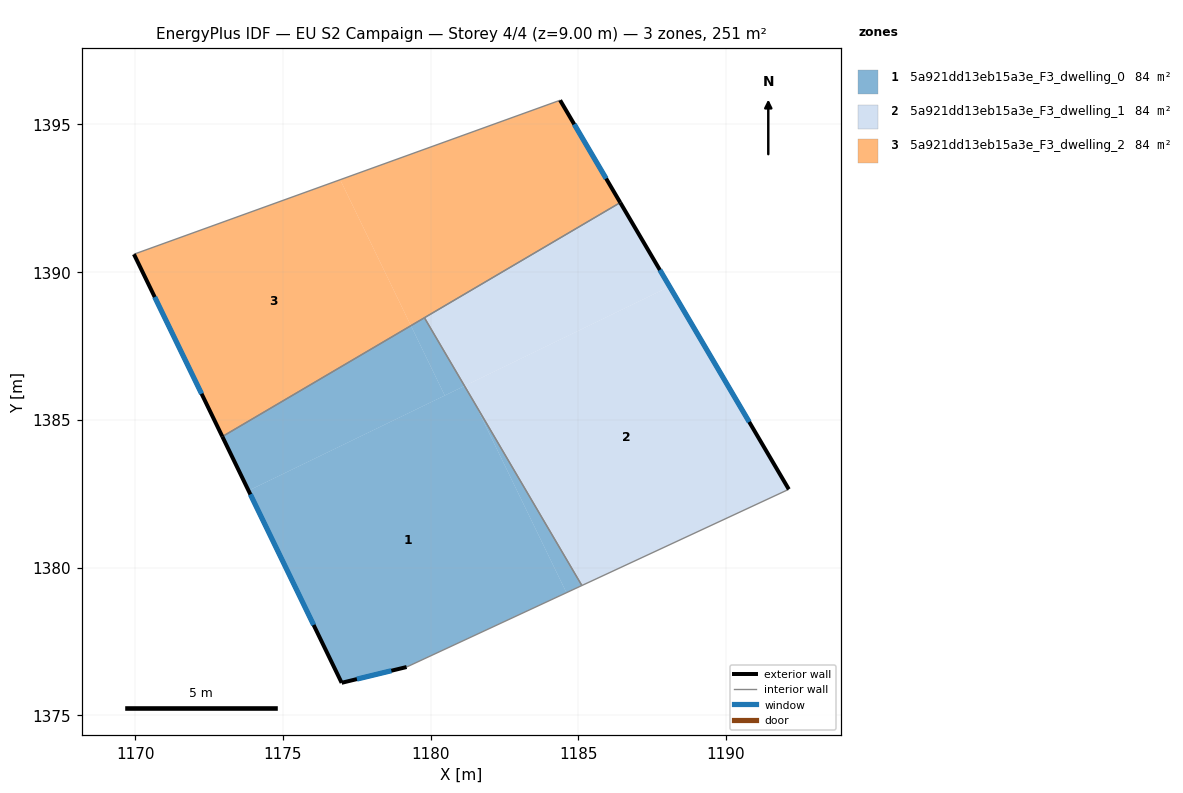
=== STOREY PLAN SPEC (per zone: floor XY polygon, exterior-wall plan segments, windows/doors) ===
zone 1: 5a921dd13eb15a3e_F3_dwelling_0  (83.7 m²)
  floor: (1181.48, 1385.58) (1184.60, 1379.15) (1179.19, 1376.63) (1176.99, 1376.10) (1173.84, 1382.60) (1181.15, 1386.15)
  floor: (1181.48, 1385.58) (1185.12, 1379.39) (1184.60, 1379.15)
  floor: (1179.33, 1388.19) (1180.48, 1385.82) (1173.84, 1382.60) (1172.95, 1384.43)
  floor: (1179.79, 1388.46) (1181.15, 1386.15) (1180.48, 1385.82) (1179.33, 1388.19)
  exterior wall: (1176.99, 1376.10) – (1179.19, 1376.63)  [2.3 m]
    window: (1177.50, 1376.22) – (1178.67, 1376.51)  [1.9 m²]
  exterior wall: (1172.95, 1384.43) – (1176.99, 1376.10)  [9.3 m]
    window: (1173.90, 1382.48) – (1176.04, 1378.06)  [7.8 m²]
  interior walls: 3
zone 2: 5a921dd13eb15a3e_F3_dwelling_1  (83.7 m²)
  floor: (1188.09, 1389.51) (1192.12, 1382.65) (1185.12, 1379.39) (1181.48, 1385.58) (1181.20, 1386.17)
  floor: (1181.20, 1386.17) (1181.48, 1385.58) (1181.15, 1386.15)
  floor: (1186.42, 1392.36) (1188.09, 1389.51) (1181.15, 1386.15) (1179.79, 1388.46)
  exterior wall: (1192.12, 1382.65) – (1186.42, 1392.36)  [11.3 m]
    window: (1190.79, 1384.93) – (1187.76, 1390.08)  [9.5 m²]
  interior walls: 3
zone 3: 5a921dd13eb15a3e_F3_dwelling_2  (83.7 m²)
  floor: (1176.94, 1393.13) (1179.33, 1388.19) (1172.95, 1384.43) (1169.96, 1390.61)
  floor: (1184.38, 1395.82) (1186.42, 1392.36) (1179.33, 1388.19) (1176.94, 1393.13)
  exterior wall: (1186.42, 1392.36) – (1184.38, 1395.82)  [4.0 m]
    window: (1185.94, 1393.17) – (1184.86, 1395.01)  [3.4 m²]
  exterior wall: (1169.96, 1390.61) – (1172.95, 1384.43)  [6.9 m]
    window: (1170.66, 1389.16) – (1172.25, 1385.88)  [5.8 m²]
  interior walls: 3

=== DERIVED (storey summary) ===
Building: EU S2 Campaign
Storey: 4 of 4  (floor level z = 9.00 m)
Storey gross floor area: 251.2 m²
Zones on this storey: 3
  - 5a921dd13eb15a3e_F3_dwelling_0: floor 83.7 m²; exterior wall 11.5 m (34.6 m²); 2 window(s) 9.7 m²; WWR 28.1%
  - 5a921dd13eb15a3e_F3_dwelling_1: floor 83.7 m²; exterior wall 11.3 m (33.8 m²); 1 window(s) 9.5 m²; WWR 28.1%
  - 5a921dd13eb15a3e_F3_dwelling_2: floor 83.7 m²; exterior wall 10.9 m (32.6 m²); 2 window(s) 9.2 m²; WWR 28.1%
Zone adjacency (shared interzone walls):
  - 5a921dd13eb15a3e_F3_dwelling_0 ↔ 5a921dd13eb15a3e_F3_dwelling_1
  - 5a921dd13eb15a3e_F3_dwelling_0 ↔ 5a921dd13eb15a3e_F3_dwelling_2
  - 5a921dd13eb15a3e_F3_dwelling_1 ↔ 5a921dd13eb15a3e_F3_dwelling_2